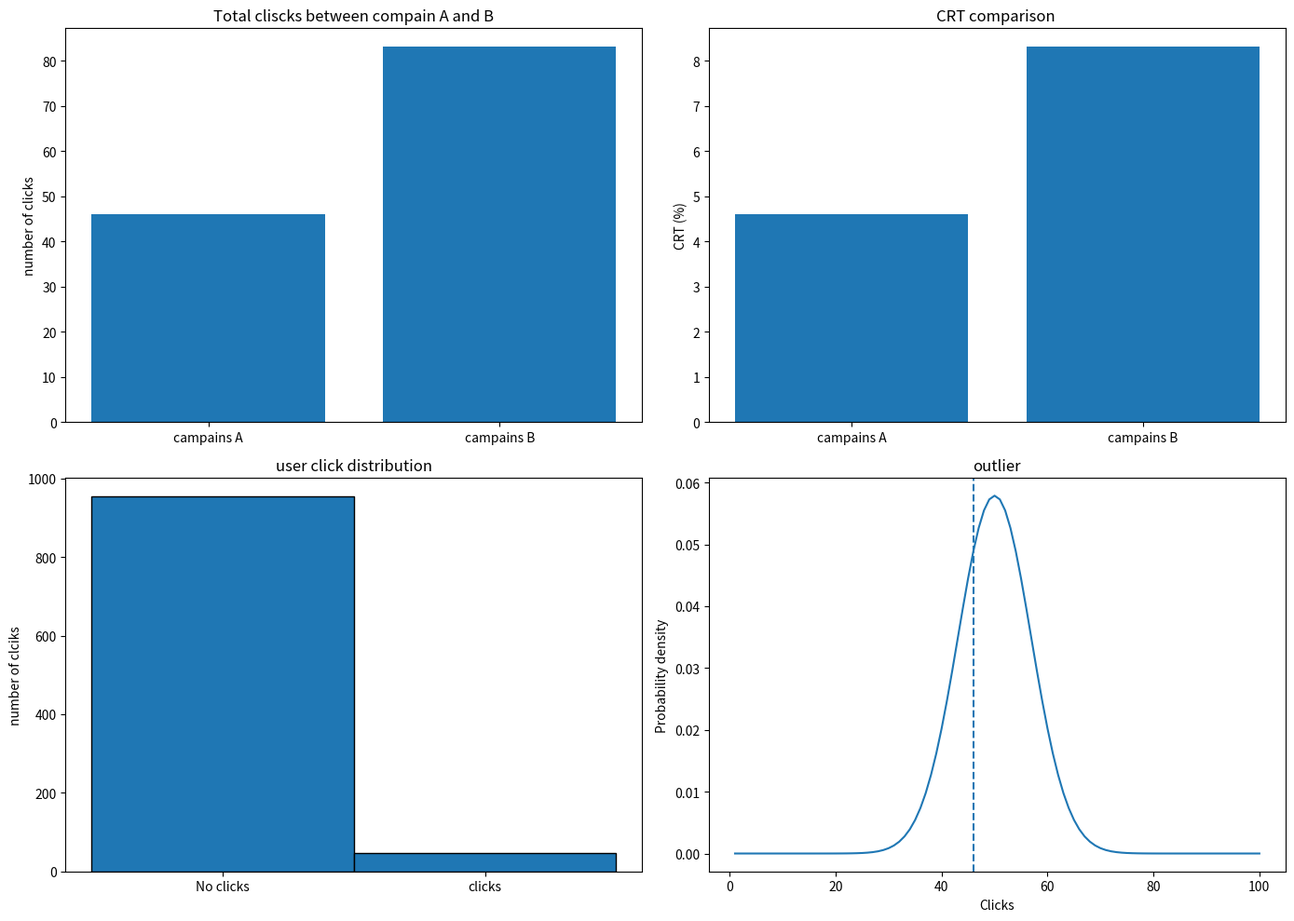

This figure's Python source:
import numpy as np
import matplotlib.pyplot as plt

# Parameters 
user_entr = 1000

# possible probability 
A_campain_p = 0.05
B_campain_p = 0.08

# generate simulation 
A_campain_simulater = np.random.binomial(
    n = 1,
    p = A_campain_p,
    size = user_entr
    )

B_campain_simulater = np.random.binomial( 
    n = 1,
    p = B_campain_p,
    size = user_entr
    )

# total CLicks 
A_clicks_total = np.sum(A_campain_simulater)
B_clicks_total = np.sum(B_campain_simulater)

# CRT click trough rate 
A_crt = A_clicks_total/user_entr
B_crt = B_clicks_total/user_entr

# EXpect Measurment values (Mean , std , zscore )

A_mean = user_entr * A_campain_p # mean
A_std =  np.sqrt(
    user_entr * A_campain_p * ( 1 - A_campain_p ) # standerd diviation
    )

#Z score 

A_Z_score = (A_clicks_total - A_mean)/A_std

# print result 
print("==================================================================")
print(f"A campain clicks   : {A_clicks_total}")
print(f"B campain clicks   : {B_clicks_total}")

print(f"A campain CRT      : {A_crt}")
print(f"B campain CRT      : {B_crt}")

print(f"Expect Values      : {A_mean}")
print(f"Standerd diviation : {A_std}")
print(f"Z score            : {A_Z_score}")
print("==================================================================")

# vizuvalizaion 

plt.figure(figsize=(14,10))

# chart 1 - bart chart for total clicks 

plt.subplot(2,2,1)

campains=["campains A","campains B"]
totalclicks=[A_clicks_total, B_clicks_total]

plt.bar(campains,totalclicks)
plt.title("Total cliscks between compain A and B")
plt.ylabel("number of clicks")

#chart 2 - crt with bar chart 

plt.subplot(2,2,2)

total_crt=[A_crt*100,B_crt*100]
plt.bar(campains,total_crt)
plt.title("CRT comparison ")
plt.ylabel("CRT (%)")

# chart 3 - histogram user clicks distribution

plt.subplot(2,2,3)

plt.hist(
    A_campain_simulater,
    bins=np.arange(-0.5,2,1),
    edgecolor="black"
    )

plt.xticks([0,1],["No clicks","clicks"])
plt.title("user click distribution")
plt.ylabel("number of clciks")

# chart 4 - outlier 
plt.subplot(2,2,4)

x = np.arange(1,101)
y = (
    1 / (A_std * np.sqrt(2 * np.pi))
    ) * np.exp(-0.5 * ((x-A_mean)/A_std) ** 2)

plt.plot(x,y)

plt.axvline(A_clicks_total,linestyle='--')

plt.title("outlier")
plt.xlabel("Clicks")
plt.ylabel("Probability density")

#layout
plt.tight_layout()

# show 
plt.show()
